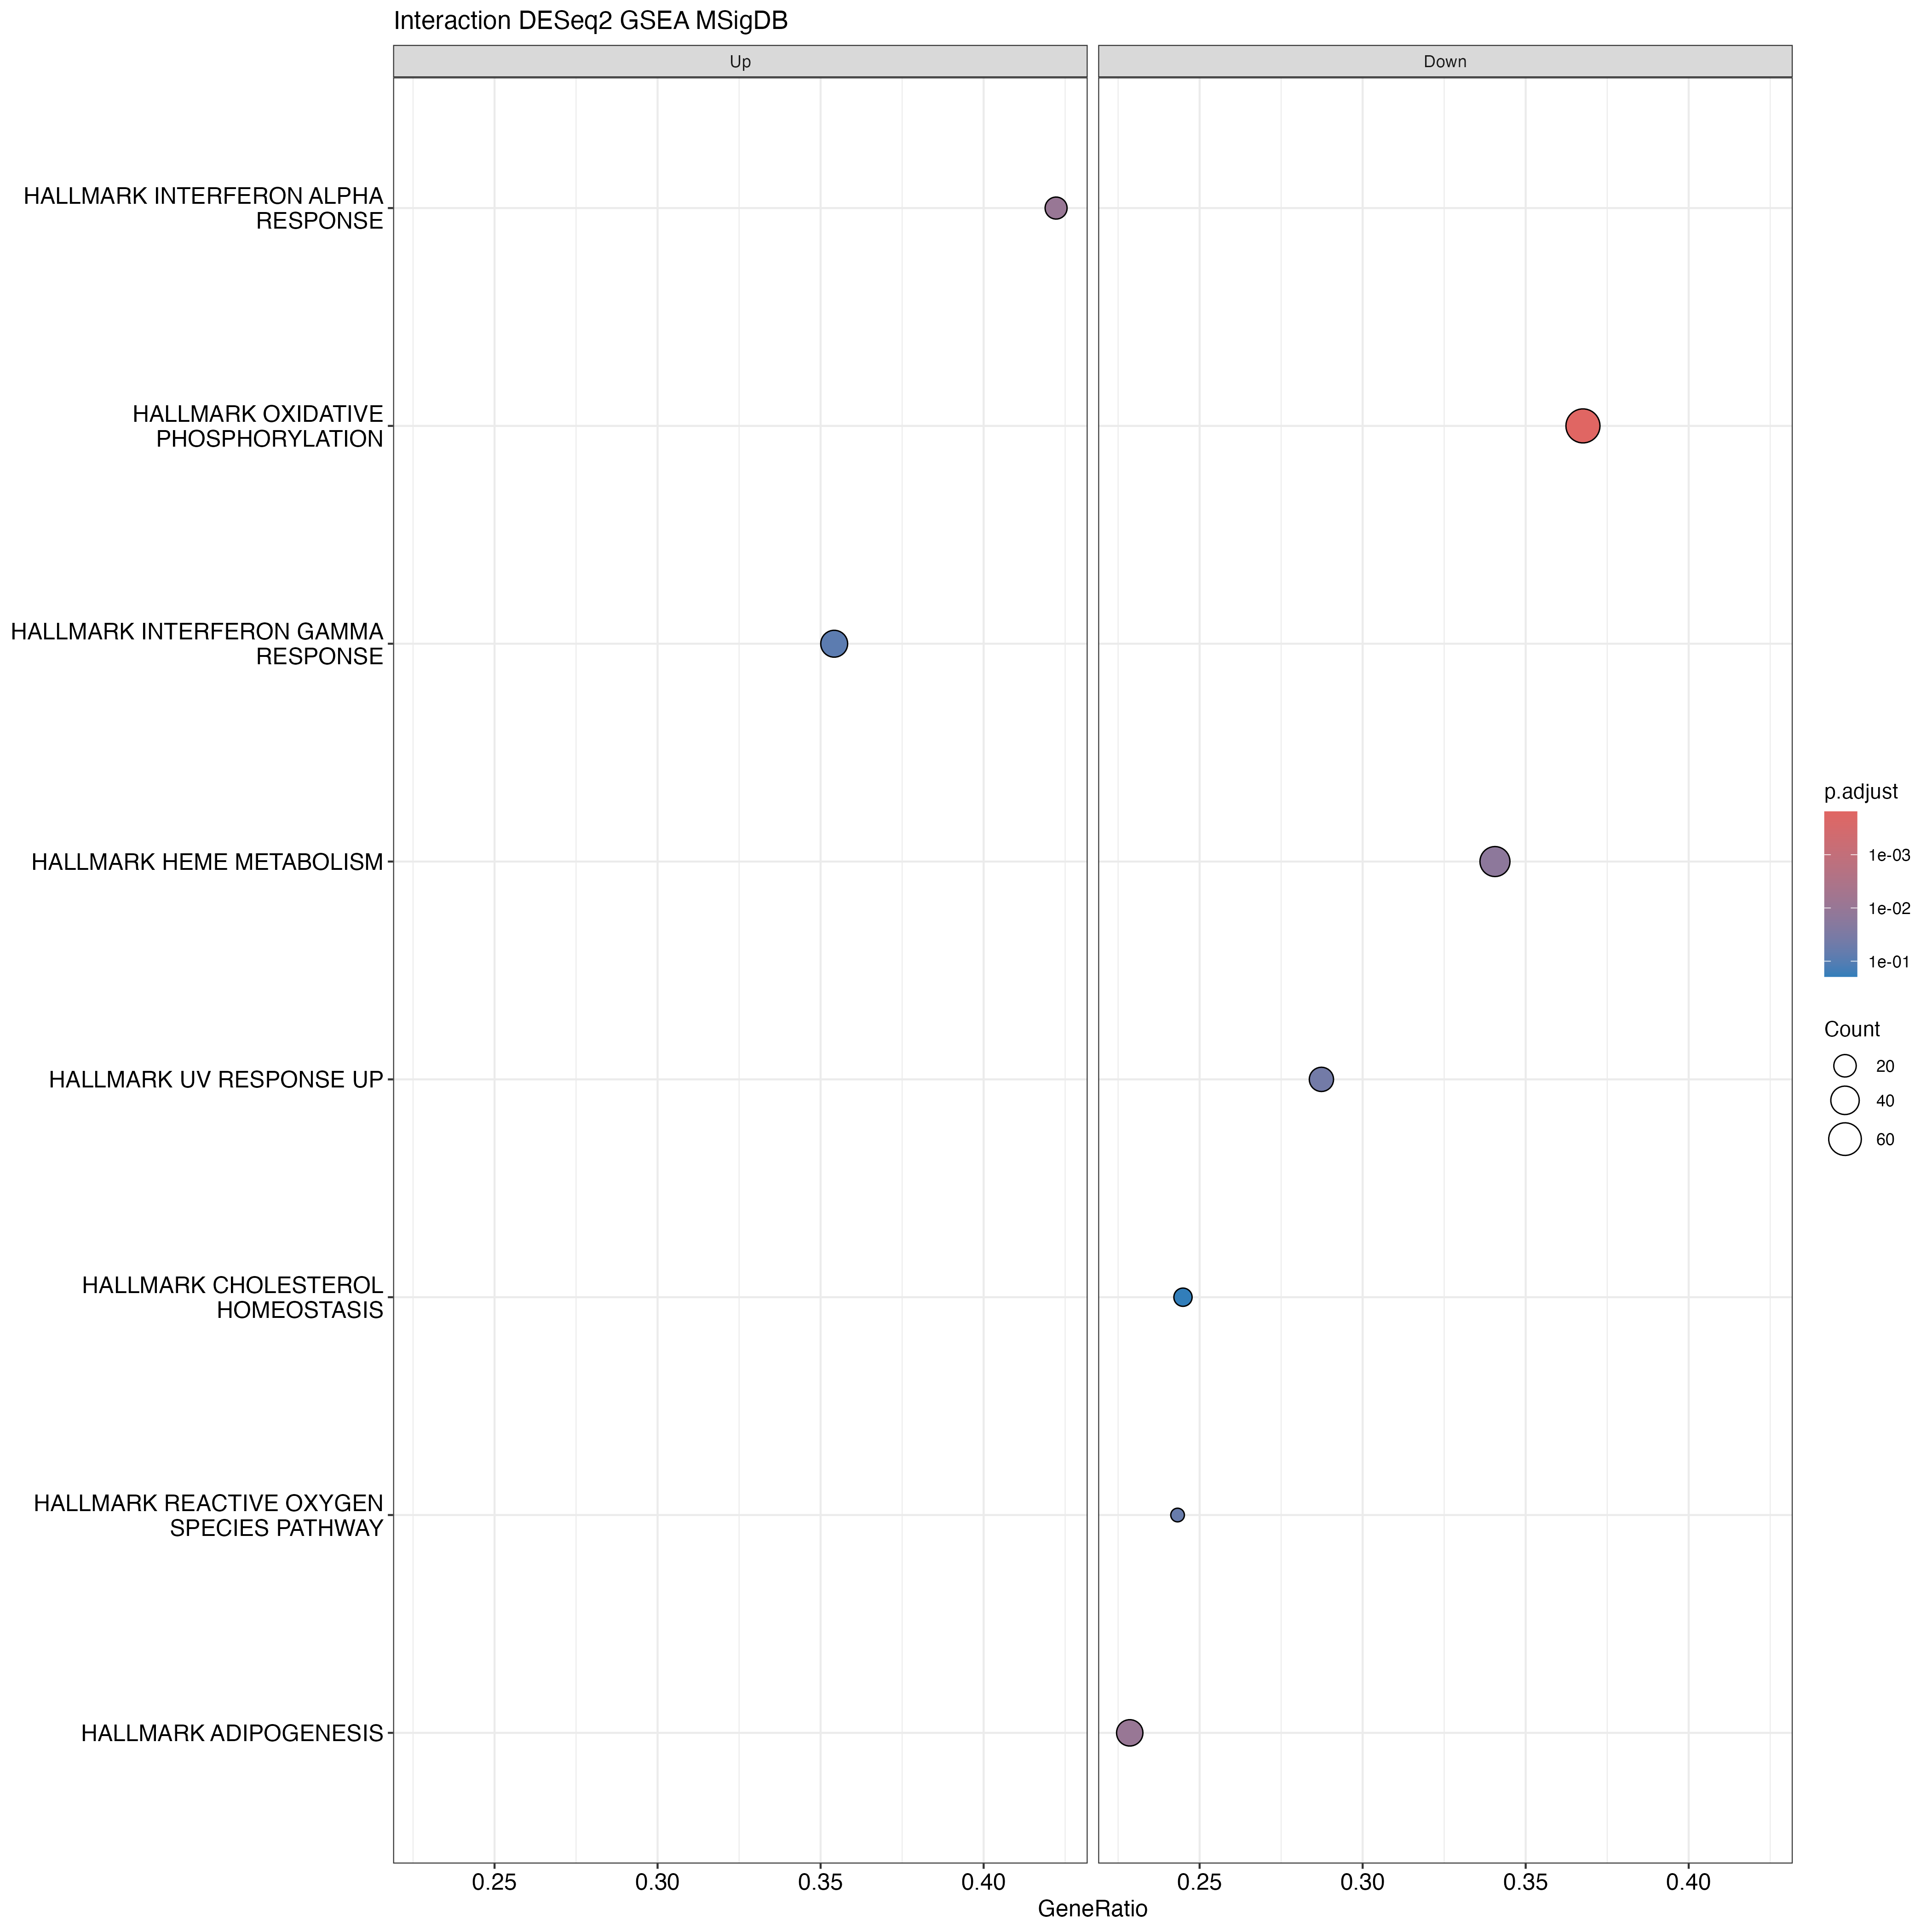

The table this chart was drawn from, first rows:
ID, Description, setSize, enrichmentScore, NES, pvalue, p.adjust, qvalue, rank, leading_edge, core_enrichment, log2err
HALLMARK_INTERFERON_ALPHA_RESPONSE, HALLMARK_INTERFERON_ALPHA_RESPONSE, 45, 0.5693, 1.929, 0.0004536, 0.009624, 0.009163, 1829, tags=42%, list=18%, signal=35%, CMTR1/RSAD2/TRIM25/UBE2L6/PARP9/CMPK2/IR…, 0.4985
HALLMARK_OXIDATIVE_PHOSPHORYLATION, HALLMARK_OXIDATIVE_PHOSPHORYLATION, 185, -0.4682, -1.846, 3.09897721580188e-06, 0.0001549, 0.0001475, 2408, tags=37%, list=24%, signal=29%, DLAT/PDHA1/MRPS12/NDUFS3/PDP1/SLC25A20/A…, 0.6273
HALLMARK_ADIPOGENESIS, HALLMARK_ADIPOGENESIS, 140, -0.4356, -1.673, 0.0005774, 0.009624, 0.009163, 1466, tags=23%, list=14%, signal=20%, GPAT4/ETFB/DRAM2/CMPK1/ITSN1/ATP1B3/BCL2…, 0.4773
HALLMARK_HEME_METABOLISM, HALLMARK_HEME_METABOLISM, 138, -0.4327, -1.651, 0.001265, 0.01581, 0.01506, 1924, tags=34%, list=19%, signal=28%, LAMP2/SLC6A9/MARCHF8/P4HA2/EPB41/RANBP10…, 0.4551
HALLMARK_REACTIVE_OXYGEN_SPECIES_PATHWAY, HALLMARK_REACTIVE_OXYGEN_SPECIES_PATHWAY, 37, -0.5279, -1.622, 0.007161, 0.05968, 0.05682, 1379, tags=24%, list=14%, signal=21%, SCAF4/ATOX1/MSRA/SBNO2/PFKP/G6PD/NDUFS2/…, 0.407
HALLMARK_INTERFERON_GAMMA_RESPONSE, HALLMARK_INTERFERON_GAMMA_RESPONSE, 96, 0.3956, 1.562, 0.01204, 0.08601, 0.0819, 1829, tags=35%, list=18%, signal=29%, CMTR1/RSAD2/NUP93/RNF213/VAMP8/TRIM25/UB…, 0.3807
HALLMARK_UV_RESPONSE_UP, HALLMARK_UV_RESPONSE_UP, 87, -0.4427, -1.561, 0.004202, 0.04202, 0.04001, 1839, tags=29%, list=18%, signal=24%, CDK2/STIP1/CNP/RAB27A/NXF1/UROD/RHOB/KLH…, 0.407
HALLMARK_CHOLESTEROL_HOMEOSTASIS, HALLMARK_CHOLESTEROL_HOMEOSTASIS, 49, -0.451, -1.44, 0.03126, 0.1953, 0.186, 1101, tags=24%, list=11%, signal=22%, NIBAN1/IDI1/EBP/HMGCS1/ATXN2/ALDOC/FDFT1…, 0.3218
